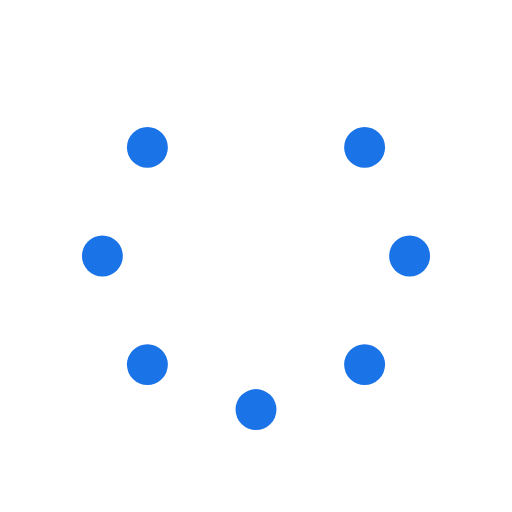
t = 0.00 s
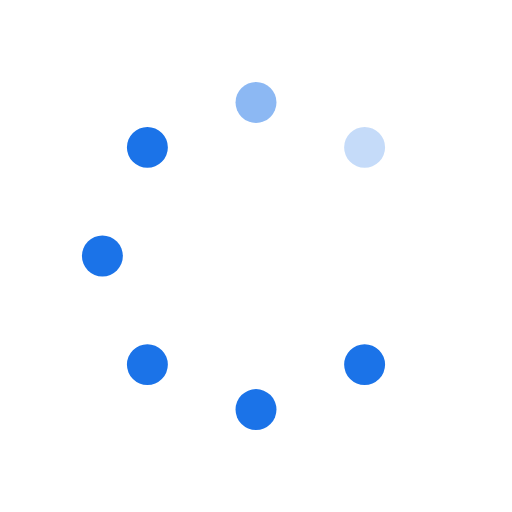
t = 0.25 s
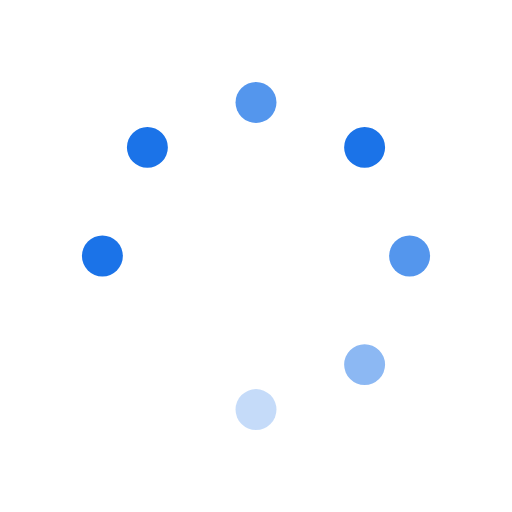
t = 0.63 s
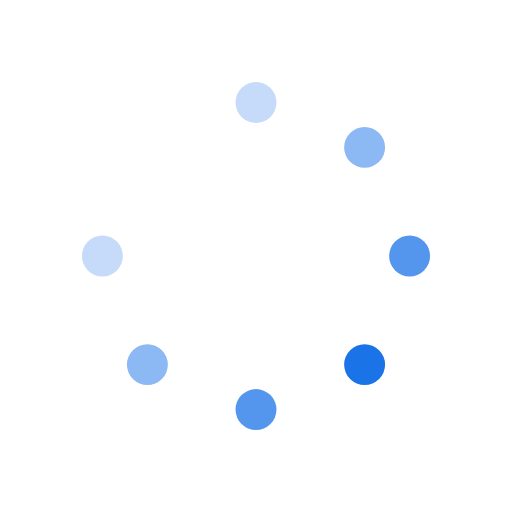
t = 0.88 s
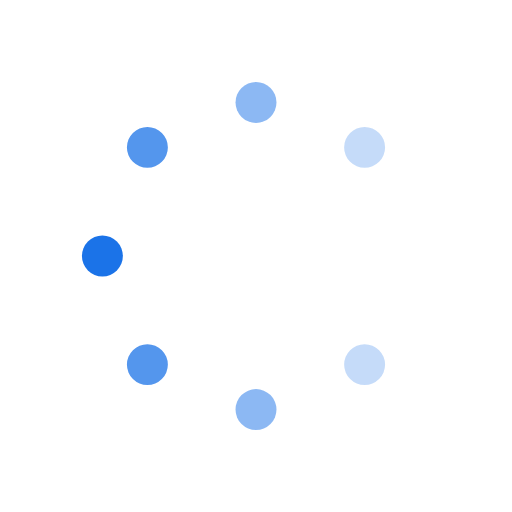
t = 1.25 s
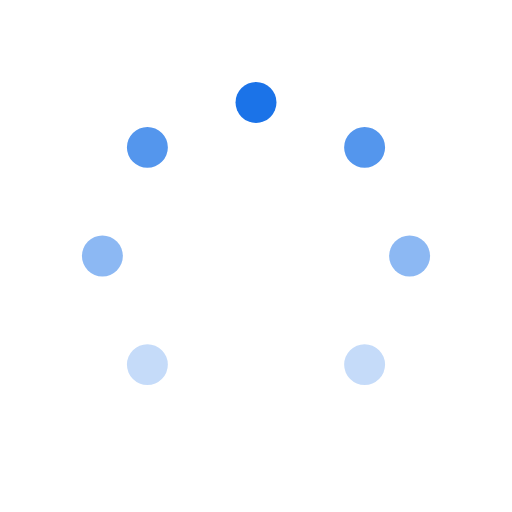
t = 1.50 s

The animated SVG that drew these frames (rendered in a browser with its animation timeline set to each time). Animation: 8 SMIL elements (animate=8); one cycle of 1.88 s, repeats indefinitely.

<svg id="spinnerLoaderRef" xmlns="http://www.w3.org/2000/svg" xmlns:xlink="http://www.w3.org/1999/xlink" viewBox="0 0 100 100" width="100" height="100" overflow="visible" fill="#1b73e8" stroke="none" class="single-loader"><defs> <circle id="spinner" r="4" cx="50" cy="50" transform="translate(0 -30)"/>    </defs> <use xmlns:xlink="http://www.w3.org/1999/xlink" xlink:href="#spinner" transform="rotate(0 50 50)"><animate attributeName="opacity" values="0;1;0" dur="1s" begin="0s" repeatCount="indefinite"/>    </use><use xmlns:xlink="http://www.w3.org/1999/xlink" xlink:href="#spinner" transform="rotate(45 50 50)"><animate attributeName="opacity" values="0;1;0" dur="1s" begin="0.125s" repeatCount="indefinite"/>    </use><use xmlns:xlink="http://www.w3.org/1999/xlink" xlink:href="#spinner" transform="rotate(90 50 50)"><animate attributeName="opacity" values="0;1;0" dur="1s" begin="0.25s" repeatCount="indefinite"/>    </use><use xmlns:xlink="http://www.w3.org/1999/xlink" xlink:href="#spinner" transform="rotate(135 50 50)"><animate attributeName="opacity" values="0;1;0" dur="1s" begin="0.375s" repeatCount="indefinite"/>    </use><use xmlns:xlink="http://www.w3.org/1999/xlink" xlink:href="#spinner" transform="rotate(180 50 50)"><animate attributeName="opacity" values="0;1;0" dur="1s" begin="0.5s" repeatCount="indefinite"/>    </use><use xmlns:xlink="http://www.w3.org/1999/xlink" xlink:href="#spinner" transform="rotate(225 50 50)"><animate attributeName="opacity" values="0;1;0" dur="1s" begin="0.625s" repeatCount="indefinite"/>    </use><use xmlns:xlink="http://www.w3.org/1999/xlink" xlink:href="#spinner" transform="rotate(270 50 50)"><animate attributeName="opacity" values="0;1;0" dur="1s" begin="0.75s" repeatCount="indefinite"/>    </use><use xmlns:xlink="http://www.w3.org/1999/xlink" xlink:href="#spinner" transform="rotate(315 50 50)"><animate attributeName="opacity" values="0;1;0" dur="1s" begin="0.875s" repeatCount="indefinite"/>    </use> </svg>